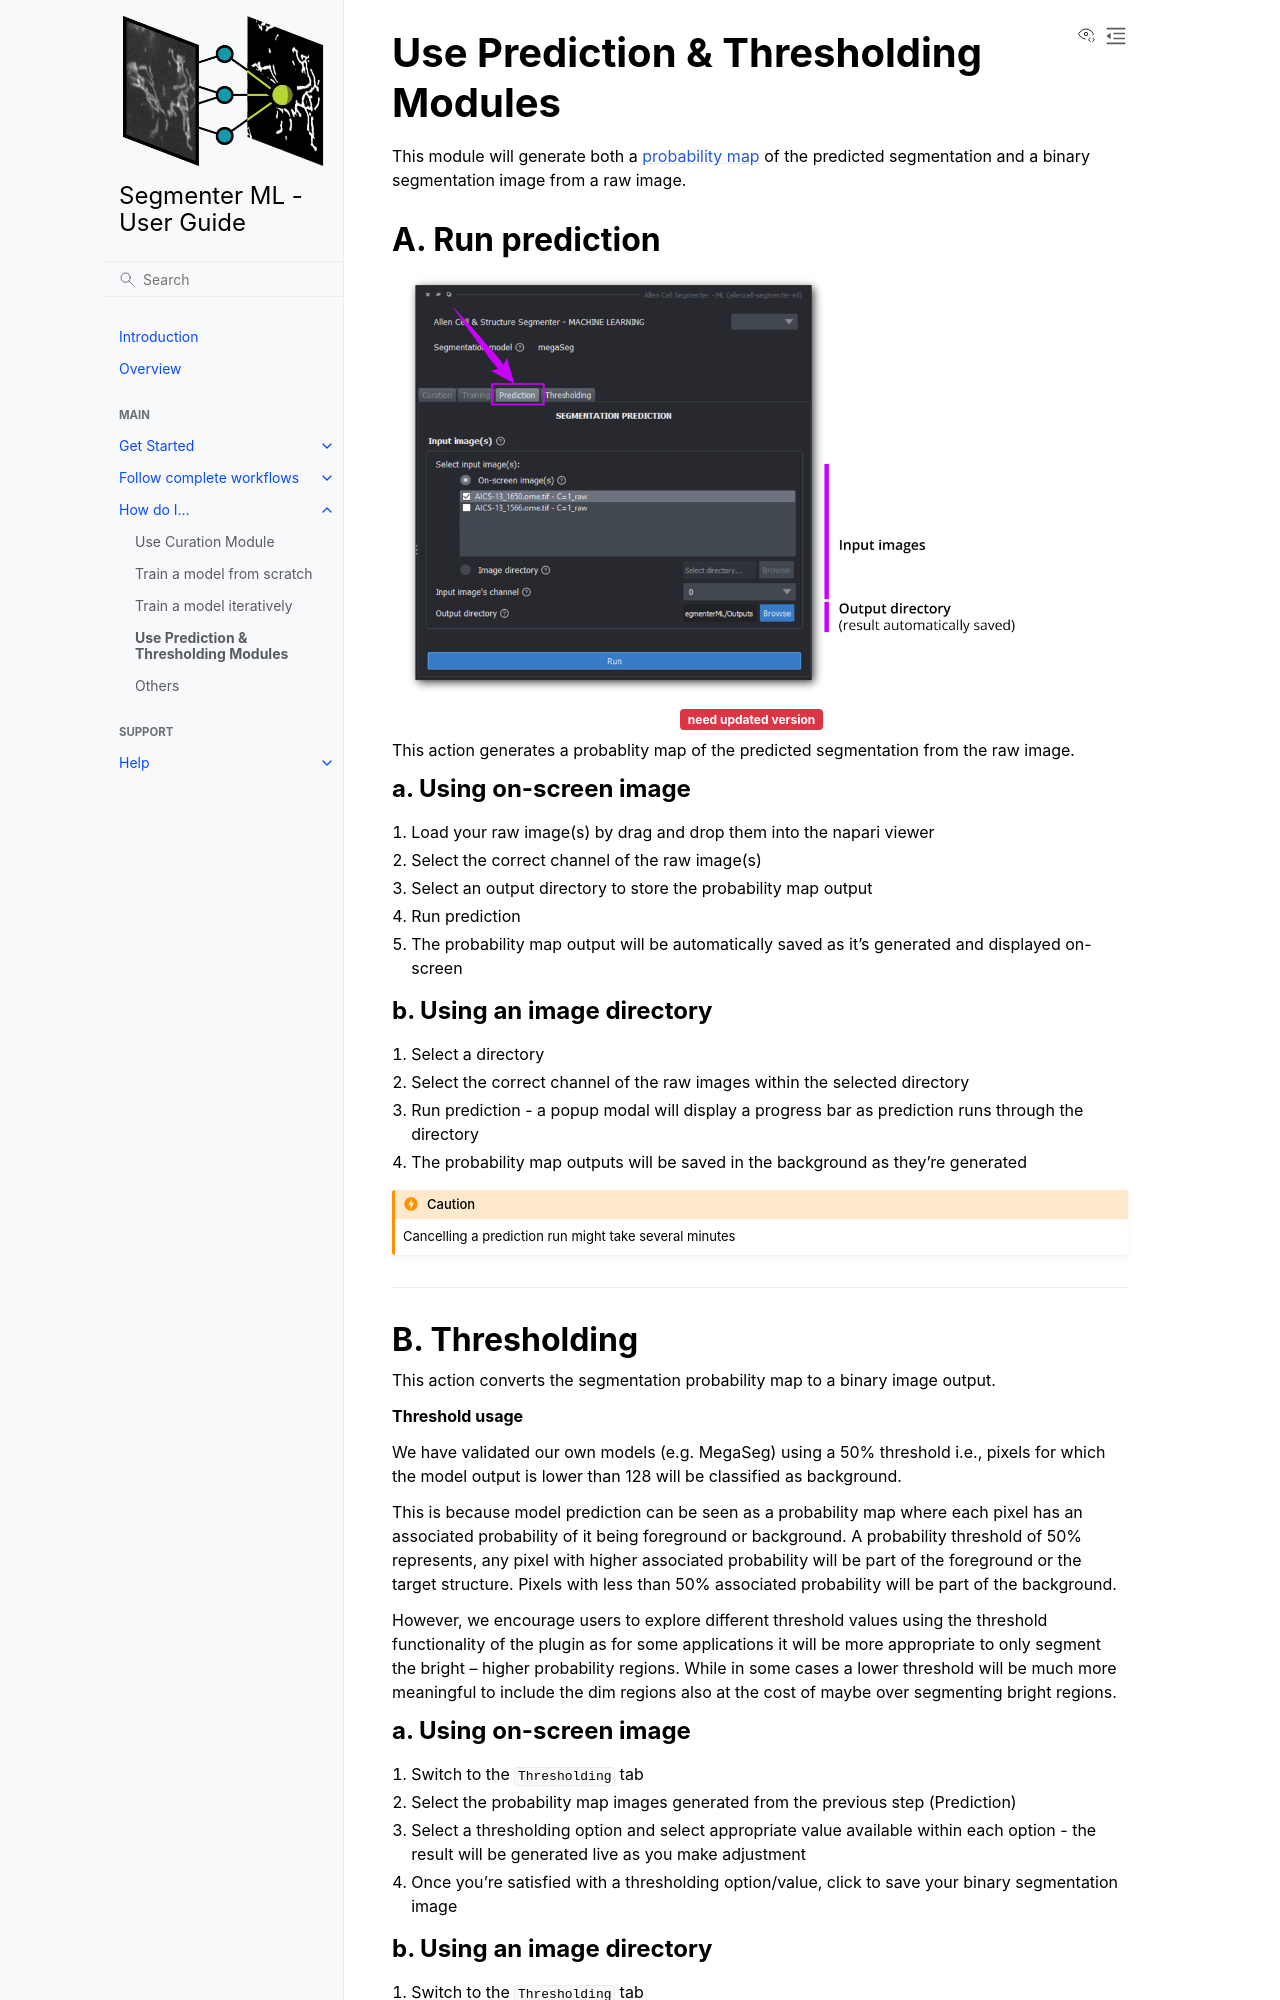

repository: AllenCell/allencell-segmenter-ml · page: 3_How-do-i/3_use-prediction-thresholding.html · generator: sphinx

# Use Prediction & Thresholding Modules

This module will generate both a {term}`probability map<Probability map image>` of the predicted segmentation and a binary segmentation image from a raw image.

## A. Run prediction

:::{figure} images/Tab_prediction_1.png
{bdg-danger}`need updated version`
:::

This action generates a probablity map of the predicted segmentation from the raw image.

### a. Using on-screen image

1. Load your raw image(s) by drag and drop them into the napari viewer
2. Select the correct channel of the raw image(s)
3. Select an output directory to store the probability map output
4. Run prediction
5. The probability map output will be automatically saved as it's generated and displayed on-screen

### b. Using an image directory

1. Select a directory
2. Select the correct channel of the raw images within the selected directory
3. Run prediction - a popup modal will display a progress bar as prediction runs through the directory
4. The probability map outputs will be saved in the background as they're generated

:::{caution} 
Cancelling a prediction run might take several minutes
:::
______________________________________________________________________

## B. Thresholding

This action converts the segmentation probability map to a binary image output. 

**Threshold usage**

We have validated our own models (e.g. MegaSeg) using a 50% threshold i.e., pixels for which the model output is lower than 128 will be classified as background.

This is because model prediction can be seen as a probability map where each pixel has an associated probability of it being foreground or background. A probability threshold of 50% represents, any pixel with higher associated probability will be part of the foreground or the target structure. Pixels with less than 50% associated probability will be part of the background.

However, we encourage users to explore different threshold values using the threshold functionality of the plugin as for some applications it will be more appropriate to only segment the bright – higher probability regions. While in some cases a lower threshold will be much more meaningful to include the dim regions also at the cost of maybe over segmenting bright regions.

### a. Using on-screen image

1. Switch to the `Thresholding` tab
2. Select the probability map images generated from the previous step (Prediction)
3. Select a thresholding option and select appropriate value available within each option - the result will be generated live as you make adjustment
4. Once you're satisfied with a thresholding option/value, click to save your binary segmentation image
